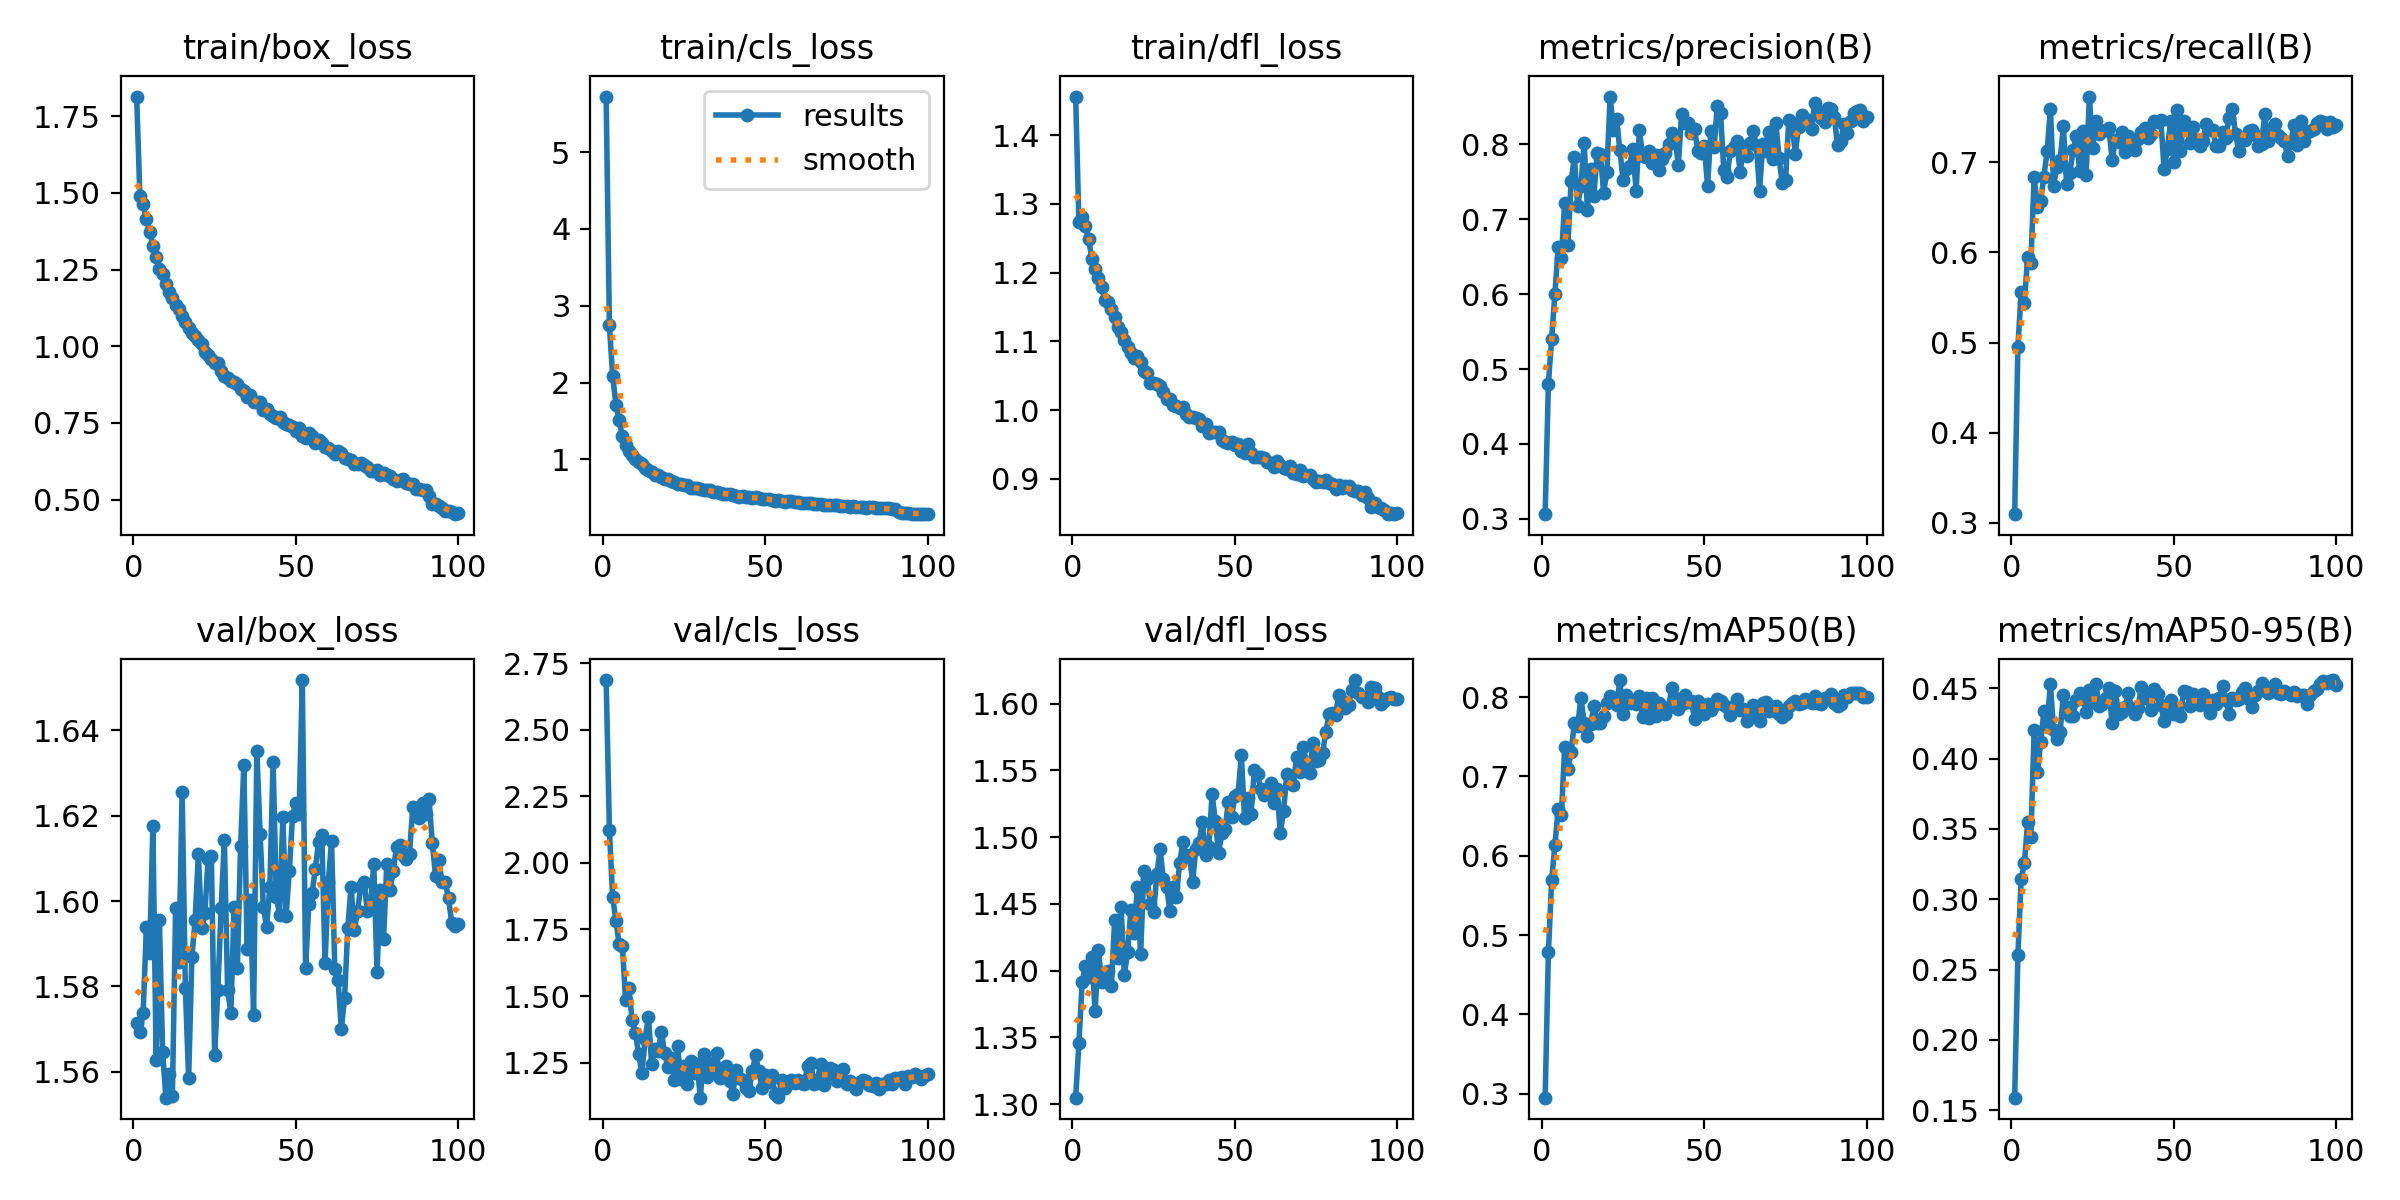

Source data for this figure (header and first rows):
epoch, train/box_loss, train/cls_loss, train/dfl_loss, metrics/precision(B), metrics/recall(B), metrics/mAP50(B), metrics/mAP50-95(B), val/box_loss, val/cls_loss, val/dfl_loss, lr/pg0, lr/pg1, lr/pg2
1, 1.814, 5.723, 1.456, 0.3063, 0.3098, 0.2952, 0.1588, 1.571, 2.687, 1.305, 7.368e-05, 7.368e-05, 7.368e-05
2, 1.488, 2.743, 1.274, 0.4803, 0.4949, 0.4782, 0.2604, 1.569, 2.124, 1.345, 0.0001462, 0.0001462, 0.0001462
3, 1.462, 2.089, 1.282, 0.5407, 0.5559, 0.5691, 0.3141, 1.574, 1.872, 1.391, 0.0002173, 0.0002173, 0.0002173
4, 1.415, 1.714, 1.268, 0.6, 0.5439, 0.6135, 0.3255, 1.594, 1.784, 1.403, 0.0002154, 0.0002154, 0.0002154
5, 1.374, 1.511, 1.248, 0.6622, 0.5954, 0.659, 0.3552, 1.588, 1.695, 1.395, 0.0002132, 0.0002132, 0.0002132
6, 1.327, 1.302, 1.22, 0.6486, 0.5886, 0.6509, 0.3443, 1.617, 1.687, 1.41, 0.000211, 0.000211, 0.000211
7, 1.292, 1.192, 1.205, 0.7218, 0.6834, 0.7368, 0.4204, 1.563, 1.484, 1.369, 0.0002088, 0.0002088, 0.0002088
8, 1.253, 1.115, 1.192, 0.6657, 0.6503, 0.7097, 0.3905, 1.595, 1.53, 1.416, 0.0002066, 0.0002066, 0.0002066
9, 1.236, 1.055, 1.179, 0.7513, 0.6573, 0.7313, 0.4115, 1.565, 1.409, 1.391, 0.0002044, 0.0002044, 0.0002044
10, 1.203, 1.002, 1.16, 0.7824, 0.6839, 0.7673, 0.4338, 1.554, 1.36, 1.394, 0.0002022, 0.0002022, 0.0002022
11, 1.177, 0.9616, 1.157, 0.7181, 0.7121, 0.763, 0.4247, 1.56, 1.283, 1.399, 0.0002, 0.0002, 0.0002
12, 1.157, 0.9351, 1.147, 0.7438, 0.7592, 0.7994, 0.453, 1.554, 1.211, 1.389, 0.0001978, 0.0001978, 0.0001978
13, 1.134, 0.8929, 1.136, 0.802, 0.674, 0.7677, 0.4203, 1.598, 1.339, 1.438, 0.0001956, 0.0001956, 0.0001956
14, 1.122, 0.8653, 1.121, 0.7126, 0.6949, 0.7507, 0.4142, 1.586, 1.422, 1.409, 0.0001934, 0.0001934, 0.0001934
15, 1.097, 0.8325, 1.114, 0.7675, 0.7023, 0.7661, 0.4192, 1.625, 1.245, 1.447, 0.0001912, 0.0001912, 0.0001912
16, 1.08, 0.7917, 1.102, 0.7308, 0.74, 0.7887, 0.4455, 1.58, 1.301, 1.397, 0.000189, 0.000189, 0.000189
17, 1.059, 0.7911, 1.092, 0.7885, 0.6761, 0.767, 0.4366, 1.558, 1.292, 1.414, 0.0001868, 0.0001868, 0.0001868
18, 1.045, 0.7658, 1.083, 0.787, 0.6883, 0.7678, 0.4301, 1.587, 1.365, 1.446, 0.0001846, 0.0001846, 0.0001846
19, 1.033, 0.7422, 1.076, 0.7355, 0.7135, 0.7762, 0.4305, 1.596, 1.285, 1.428, 0.0001824, 0.0001824, 0.0001824
20, 1.022, 0.7381, 1.078, 0.763, 0.7288, 0.7919, 0.4417, 1.611, 1.234, 1.463, 0.0001802, 0.0001802, 0.0001802
21, 1.008, 0.7208, 1.07, 0.8636, 0.6897, 0.8009, 0.4467, 1.594, 1.266, 1.412, 0.000178, 0.000178, 0.000178
22, 0.9825, 0.6997, 1.058, 0.8195, 0.734, 0.7991, 0.4427, 1.597, 1.186, 1.474, 0.0001758, 0.0001758, 0.0001758
23, 0.9705, 0.6856, 1.054, 0.8333, 0.6862, 0.7897, 0.4332, 1.61, 1.31, 1.469, 0.0001736, 0.0001736, 0.0001736
24, 0.9589, 0.6736, 1.039, 0.7922, 0.7727, 0.8215, 0.4486, 1.611, 1.188, 1.45, 0.0001714, 0.0001714, 0.0001714
25, 0.9465, 0.6605, 1.04, 0.7522, 0.7156, 0.7789, 0.4403, 1.564, 1.238, 1.444, 0.0001692, 0.0001692, 0.0001692
26, 0.9444, 0.6622, 1.037, 0.7663, 0.7453, 0.8024, 0.4531, 1.579, 1.171, 1.472, 0.000167, 0.000167, 0.000167
27, 0.9193, 0.6307, 1.035, 0.7714, 0.731, 0.7921, 0.4376, 1.598, 1.257, 1.491, 0.0001649, 0.0001649, 0.0001649
28, 0.9024, 0.6257, 1.026, 0.7936, 0.7349, 0.7941, 0.4392, 1.614, 1.21, 1.468, 0.0001627, 0.0001627, 0.0001627
29, 0.8951, 0.6211, 1.016, 0.7382, 0.7357, 0.7918, 0.4434, 1.579, 1.244, 1.463, 0.0001605, 0.0001605, 0.0001605
30, 0.8881, 0.6184, 1.016, 0.8185, 0.7379, 0.8018, 0.4506, 1.574, 1.118, 1.445, 0.0001583, 0.0001583, 0.0001583
31, 0.8834, 0.5991, 1.008, 0.7844, 0.7024, 0.7755, 0.4251, 1.599, 1.284, 1.463, 0.0001561, 0.0001561, 0.0001561
32, 0.8763, 0.6015, 1.006, 0.7835, 0.7244, 0.7985, 0.4482, 1.584, 1.197, 1.455, 0.0001539, 0.0001539, 0.0001539
33, 0.8603, 0.5998, 1.003, 0.7911, 0.7226, 0.7736, 0.4319, 1.613, 1.224, 1.48, 0.0001517, 0.0001517, 0.0001517
34, 0.8547, 0.5784, 1.004, 0.7753, 0.7336, 0.7994, 0.4333, 1.632, 1.247, 1.496, 0.0001495, 0.0001495, 0.0001495
35, 0.8357, 0.5732, 0.9942, 0.7849, 0.7115, 0.7762, 0.4367, 1.589, 1.288, 1.486, 0.0001473, 0.0001473, 0.0001473
36, 0.8401, 0.5639, 0.9894, 0.7652, 0.7288, 0.7923, 0.4465, 1.6, 1.192, 1.487, 0.0001451, 0.0001451, 0.0001451
37, 0.817, 0.5486, 0.99, 0.7805, 0.7154, 0.7859, 0.4361, 1.573, 1.217, 1.467, 0.0001429, 0.0001429, 0.0001429
38, 0.8189, 0.5538, 0.9886, 0.7883, 0.7137, 0.7783, 0.4321, 1.635, 1.238, 1.491, 0.0001407, 0.0001407, 0.0001407
39, 0.8191, 0.5506, 0.9875, 0.7999, 0.7252, 0.7874, 0.4363, 1.616, 1.18, 1.496, 0.0001385, 0.0001385, 0.0001385
40, 0.7927, 0.5299, 0.9769, 0.8156, 0.7337, 0.8118, 0.4512, 1.599, 1.133, 1.512, 0.0001363, 0.0001363, 0.0001363
41, 0.795, 0.5263, 0.9796, 0.8077, 0.7378, 0.7985, 0.4441, 1.594, 1.221, 1.487, 0.0001341, 0.0001341, 0.0001341
42, 0.78, 0.5117, 0.9673, 0.7721, 0.7272, 0.7852, 0.4423, 1.603, 1.193, 1.493, 0.0001319, 0.0001319, 0.0001319
43, 0.7738, 0.522, 0.9681, 0.8409, 0.7306, 0.7914, 0.4346, 1.633, 1.184, 1.532, 0.0001297, 0.0001297, 0.0001297
44, 0.7655, 0.5131, 0.9674, 0.8281, 0.7455, 0.8031, 0.4494, 1.601, 1.153, 1.512, 0.0001275, 0.0001275, 0.0001275
45, 0.7695, 0.5155, 0.9677, 0.8282, 0.7447, 0.7934, 0.4463, 1.597, 1.145, 1.488, 0.0001253, 0.0001253, 0.0001253
46, 0.7539, 0.4988, 0.9566, 0.8143, 0.7467, 0.7954, 0.4379, 1.62, 1.219, 1.503, 0.0001231, 0.0001231, 0.0001231
47, 0.7455, 0.5087, 0.9543, 0.8197, 0.6922, 0.773, 0.427, 1.597, 1.277, 1.506, 0.0001209, 0.0001209, 0.0001209
48, 0.7444, 0.4909, 0.9521, 0.7912, 0.7142, 0.7946, 0.4376, 1.607, 1.216, 1.526, 0.0001187, 0.0001187, 0.0001187
49, 0.7375, 0.4865, 0.9532, 0.7886, 0.7453, 0.7894, 0.4421, 1.62, 1.155, 1.515, 0.0001165, 0.0001165, 0.0001165
50, 0.7243, 0.4805, 0.9494, 0.7981, 0.6998, 0.7783, 0.4315, 1.623, 1.204, 1.531, 0.0001143, 0.0001143, 0.0001143
51, 0.7321, 0.4879, 0.9511, 0.7436, 0.7575, 0.7911, 0.4351, 1.62, 1.176, 1.532, 0.0001121, 0.0001121, 0.0001121
52, 0.7077, 0.4692, 0.9402, 0.8182, 0.7118, 0.7843, 0.4301, 1.652, 1.203, 1.561, 0.0001099, 0.0001099, 0.0001099
53, 0.7004, 0.4644, 0.9379, 0.7959, 0.7459, 0.7901, 0.4483, 1.584, 1.131, 1.514, 0.0001077, 0.0001077, 0.0001077
54, 0.7175, 0.4762, 0.9507, 0.8516, 0.739, 0.7973, 0.4476, 1.599, 1.122, 1.53, 0.0001055, 0.0001055, 0.0001055
55, 0.7064, 0.4616, 0.9377, 0.8412, 0.7207, 0.7955, 0.4372, 1.602, 1.183, 1.518, 0.0001033, 0.0001033, 0.0001033
56, 0.684, 0.4502, 0.9313, 0.765, 0.7386, 0.7905, 0.4458, 1.607, 1.155, 1.55, 0.0001011, 0.0001011, 0.0001011
57, 0.6951, 0.4623, 0.9316, 0.7563, 0.725, 0.7881, 0.4411, 1.614, 1.168, 1.547, 9.8923e-05, 9.8923e-05, 9.8923e-05
58, 0.6848, 0.453, 0.9323, 0.7908, 0.7178, 0.778, 0.4381, 1.615, 1.183, 1.536, 9.6725e-05, 9.6725e-05, 9.6725e-05
59, 0.6707, 0.448, 0.9304, 0.7965, 0.723, 0.7892, 0.4457, 1.585, 1.173, 1.532, 9.4528e-05, 9.4528e-05, 9.4528e-05
60, 0.6681, 0.441, 0.9247, 0.8041, 0.7422, 0.7975, 0.4409, 1.604, 1.183, 1.535, 9.233e-05, 9.233e-05, 9.233e-05
... 40 more rows
